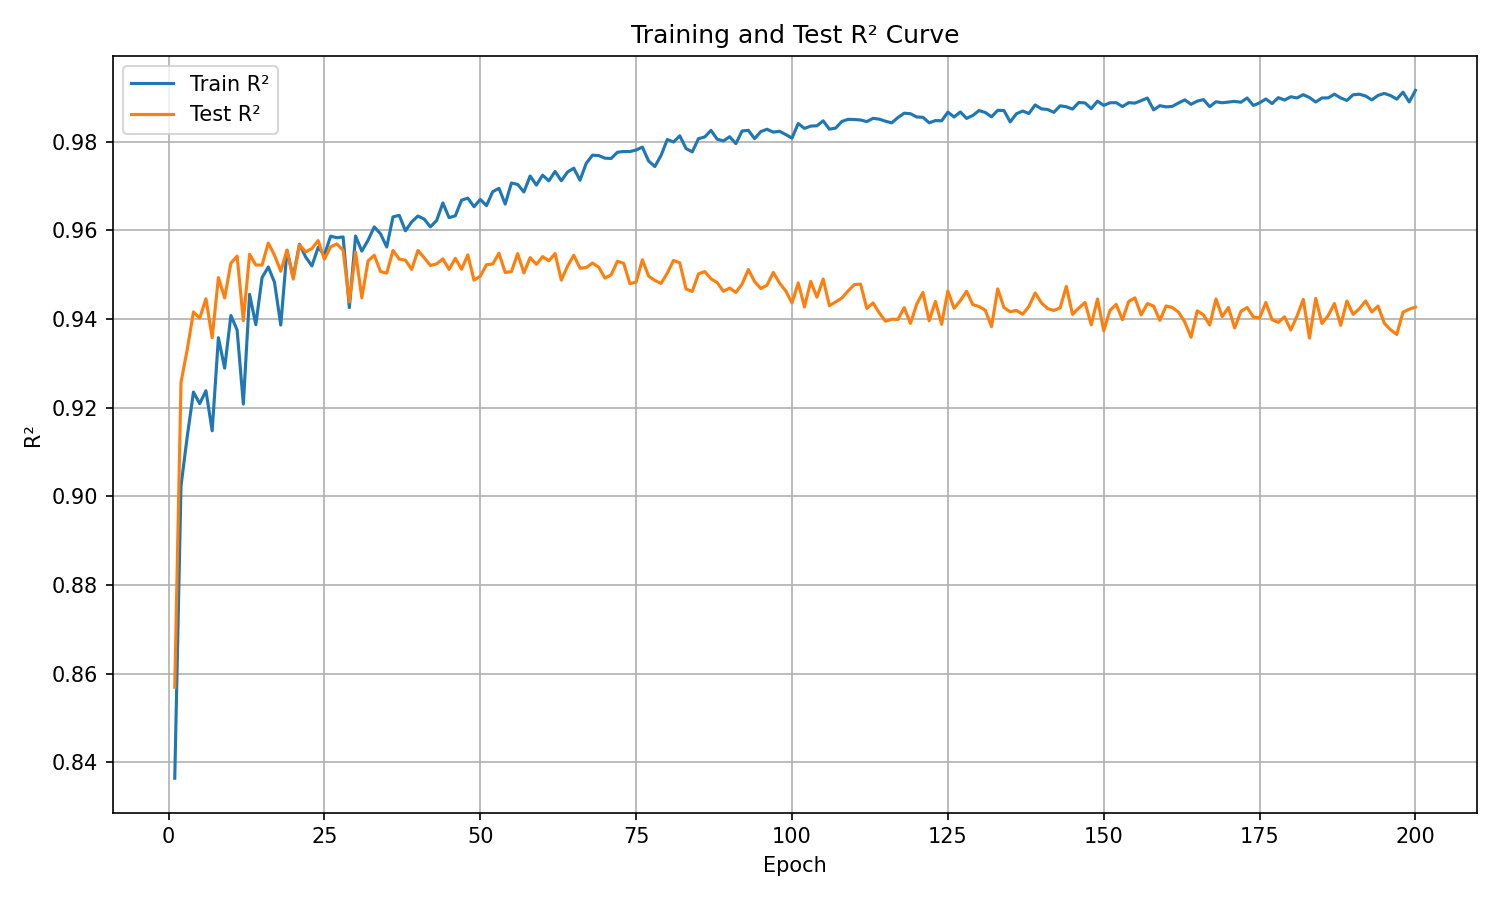

Data behind this chart, as committed beside it:
epoch, train_r², test_r²
1, 0.8364, 0.8569
2, 0.9024, 0.9257
3, 0.9135, 0.9332
4, 0.9235, 0.9416
5, 0.9209, 0.9402
6, 0.9238, 0.9446
7, 0.9148, 0.9358
8, 0.9358, 0.9494
9, 0.9289, 0.9448
10, 0.9408, 0.9526
11, 0.9376, 0.9542
12, 0.9208, 0.9396
13, 0.9456, 0.9546
14, 0.9387, 0.9522
15, 0.9494, 0.9522
16, 0.9518, 0.9572
17, 0.9483, 0.9544
18, 0.9387, 0.9508
19, 0.9555, 0.9556
20, 0.9495, 0.949
21, 0.9569, 0.9568
22, 0.954, 0.9552
23, 0.952, 0.9559
24, 0.9562, 0.9577
25, 0.9544, 0.9535
26, 0.9587, 0.9563
27, 0.9584, 0.957
28, 0.9585, 0.9555
29, 0.9426, 0.9439
30, 0.9588, 0.9551
31, 0.9553, 0.9448
32, 0.9578, 0.9531
33, 0.9608, 0.9544
34, 0.9592, 0.9507
35, 0.9563, 0.9504
36, 0.9631, 0.9555
37, 0.9634, 0.9535
38, 0.9599, 0.9533
39, 0.9619, 0.9512
40, 0.9633, 0.9555
41, 0.9626, 0.9539
42, 0.9608, 0.9521
43, 0.9622, 0.9525
44, 0.9662, 0.9536
45, 0.9629, 0.9512
46, 0.9633, 0.9537
47, 0.9668, 0.9512
48, 0.9673, 0.9545
49, 0.9654, 0.9488
50, 0.967, 0.9497
51, 0.9656, 0.9523
52, 0.9688, 0.9524
53, 0.9695, 0.9549
54, 0.966, 0.9505
55, 0.9707, 0.9507
56, 0.9704, 0.9548
57, 0.9687, 0.9504
58, 0.9723, 0.9539
59, 0.9702, 0.9524
60, 0.9725, 0.9541
... 140 more rows
